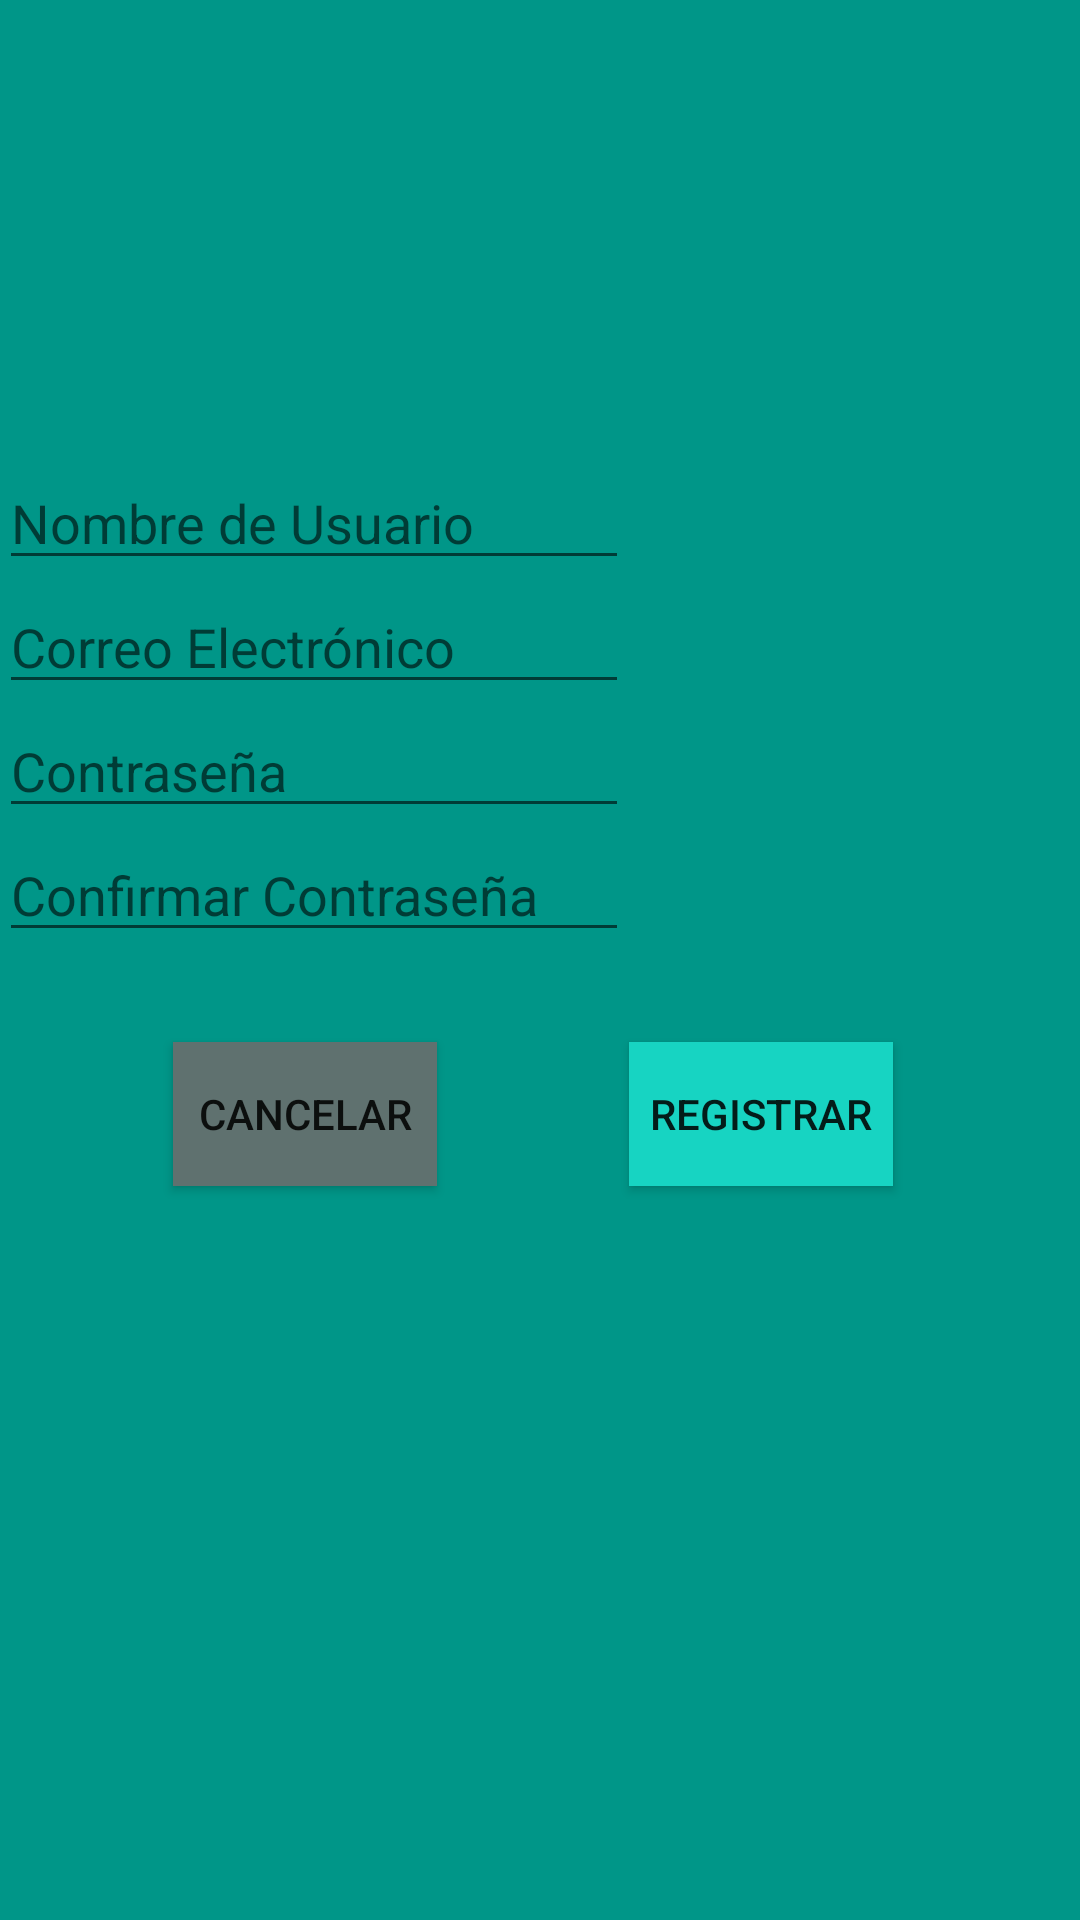

Layout XML and referenced resources for this Android screen:
<!-- AndroidManifest.xml: application theme AppTheme -->
<!-- res/layout/activity_registro.xml -->
<?xml version="1.0" encoding="utf-8"?>
<RelativeLayout xmlns:android="http://schemas.android.com/apk/res/android"
    xmlns:app="http://schemas.android.com/apk/res-auto"
    xmlns:tools="http://schemas.android.com/tools"
    android:id="@+id/activity_registro"
    android:layout_width="match_parent"
    android:layout_height="match_parent"
    android:paddingBottom="@dimen/activity_vertical_margin"
    android:paddingLeft="@dimen/activity_horizontal_margin"
    android:paddingRight="@dimen/activity_horizontal_margin"
    android:paddingTop="@dimen/activity_vertical_margin"
    android:background="#009688"
    tools:context="com.wolftech.findog.RegistroActivity">

    <EditText
        android:layout_width="wrap_content"
        android:layout_height="wrap_content"
        android:inputType="textPersonName"
        android:ems="10"
        android:layout_alignParentTop="true"
        android:layout_alignParentStart="true"
        android:layout_marginTop="152dp"
        android:id="@+id/et_nombre"
        android:hint="Nombre de Usuario" />

    <EditText
        android:layout_width="wrap_content"
        android:layout_height="wrap_content"
        android:inputType="textEmailAddress"
        android:ems="10"
        android:id="@+id/et_correo"
        android:hint="Correo Electrónico"
        android:layout_below="@+id/et_nombre"
        android:layout_alignParentStart="true" />

    <EditText
        android:layout_width="wrap_content"
        android:layout_height="wrap_content"
        android:inputType="textPassword"
        android:ems="10"
        android:id="@+id/et_contrasenia"
        android:layout_below="@+id/et_correo"
        android:layout_alignParentStart="true"
        android:hint="Contraseña" />

    <EditText
        android:layout_width="wrap_content"
        android:layout_height="wrap_content"
        android:inputType="textPassword"
        android:ems="10"
        android:layout_below="@+id/et_contrasenia"
        android:id="@+id/et_confirmarCon"
        android:hint="Confirmar Contraseña" />

    <Button
        android:text="Registrar"
        android:layout_width="wrap_content"
        android:layout_height="wrap_content"
        android:layout_alignBottom="@+id/btn_cancelar"
        android:layout_toEndOf="@+id/et_confirmarCon"
        android:background="#17D4C2"
        android:id="@+id/btn_registrar" />

    <Button
        android:text="Cancelar"
        android:layout_width="wrap_content"
        android:layout_height="wrap_content"
        android:layout_marginStart="58dp"
        android:layout_marginTop="30dp"
        android:background="#5F716F"
        android:id="@+id/btn_cancelar"
        android:layout_below="@+id/et_confirmarCon"
        android:layout_alignParentStart="true" />

</RelativeLayout>
<!-- resources referenced by this layout -->
<resources>
  <style name="AppTheme" parent="Theme.AppCompat.Light.DarkActionBar">
          
          <item name="colorPrimary">#00796B</item>
          <item name="colorPrimaryDark">#00796B</item>
          <item name="colorAccent">#607D8B</item>
      </style>
</resources>
